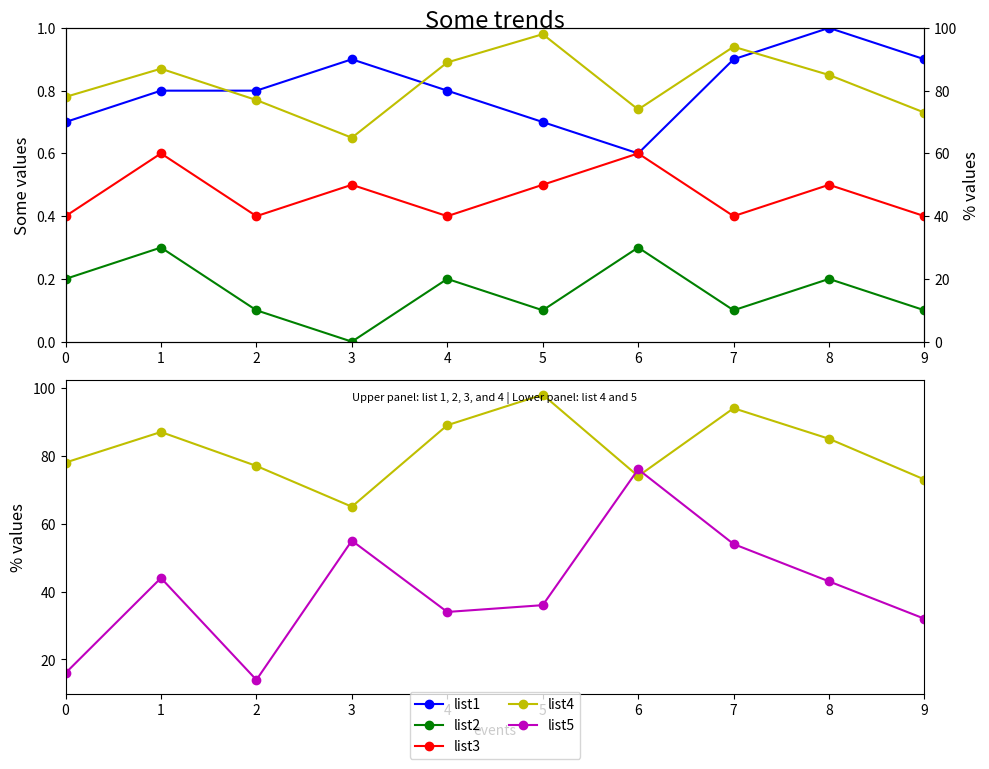

Here is the Python script that generated this plot:

import matplotlib.pyplot as plt

event_index = ['event 1', 'event 2', 'event 3', 'event 4', 'event 5', 'event 6', 'event 7', 'event 8', 'event 9', 'event 10']
list1 = [0.7, 0.8, 0.8, 0.9, 0.8, 0.7, 0.6, 0.9, 1.0, 0.9]
list2 = [0.2, 0.3, 0.1, 0.0, 0.2, 0.1, 0.3, 0.1, 0.2, 0.1]
list3 = [0.4, 0.6, 0.4, 0.5, 0.4, 0.5, 0.6, 0.4, 0.5, 0.4]
list4 = [78, 87, 77, 65, 89, 98, 74, 94, 85, 73]
list5 = [16, 44, 14, 55, 34, 36, 76, 54, 43, 32]

fig = plt.figure(figsize=(10, 8)) # Set figure size
ax1 = fig.add_subplot(211) # First subplot
ax2 = ax1.twinx() # Add a twin y-axis for ax1
ax1.plot(list1, 'bo-', label='list1') # Plotting list1
ax1.plot(list2, 'go-', label='list2') # Plotting list2
ax1.plot(list3, 'ro-', label='list3') # Plotting list3
ax2.plot(list4, 'yo-', label='list4') # Plotting list4

ax1.set_ylim(0, 1)
ax1.set_xlim(0, len(event_index) - 1) # Adjust for correct indexing
ax1.set_ylabel('Some values', fontsize=12)
ax2.set_ylabel('% values', fontsize=12)
ax2.set_ylim(0, 100)

ax3 = fig.add_subplot(212) # Second subplot
ax3.plot(list4, 'yo-', label='list4')
ax3.plot(list5, 'mo-', label='list5')

ax3.set_xlim(0, len(event_index) - 1)
ax3.set_ylabel('% values', fontsize=12)

# Assigning labels and legend
lines = ax1.lines + ax3.lines
labels = [line.get_label() for line in lines]
ax3.legend(lines, labels, loc='center', bbox_to_anchor=(0.5, -0.1), ncol=2, fontsize=10) # Centered legend

ax3.set_xlabel('events')

# Title and Subtitle
plt.suptitle('Some trends', y=0.95, fontsize=17)
plt.title('Upper panel: list 1, 2, 3, and 4 | Lower panel: list 4 and 5', fontsize=8, y=0.91)

fig.subplots_adjust(hspace=0.3)  # Adjust the vertical space between subplots
fig.tight_layout()
plt.show()
